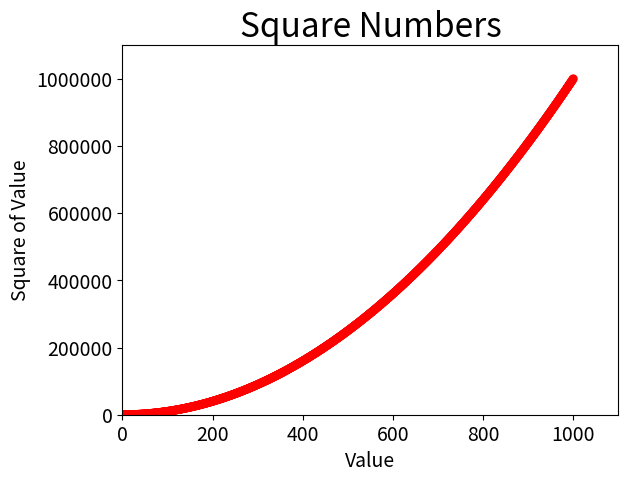

Source code (Python):
import matplotlib.pyplot as plt

x_values = list(range(1, 1001))
y_values = [x**2 for x in x_values]

plt.scatter(x_values, y_values, edgecolors="none", s=40, c="red")

# Define o título do gráfico e nomeia os eixos
plt.title("Square Numbers", fontsize=24)
plt.xlabel("Value", fontsize=14)
plt.ylabel("Square of Value", fontsize=14)

#Define o intervalo para cada eixo
plt.axis([0, 1100, 0, 1100000])

# Define o tamanho dos rótulos das marcações
plt.tick_params(axis="both", which="major", labelsize=14)

#Desativando notação cientifica no eixo y
plt.ticklabel_format(style="plain", axis="y")

plt.show()
